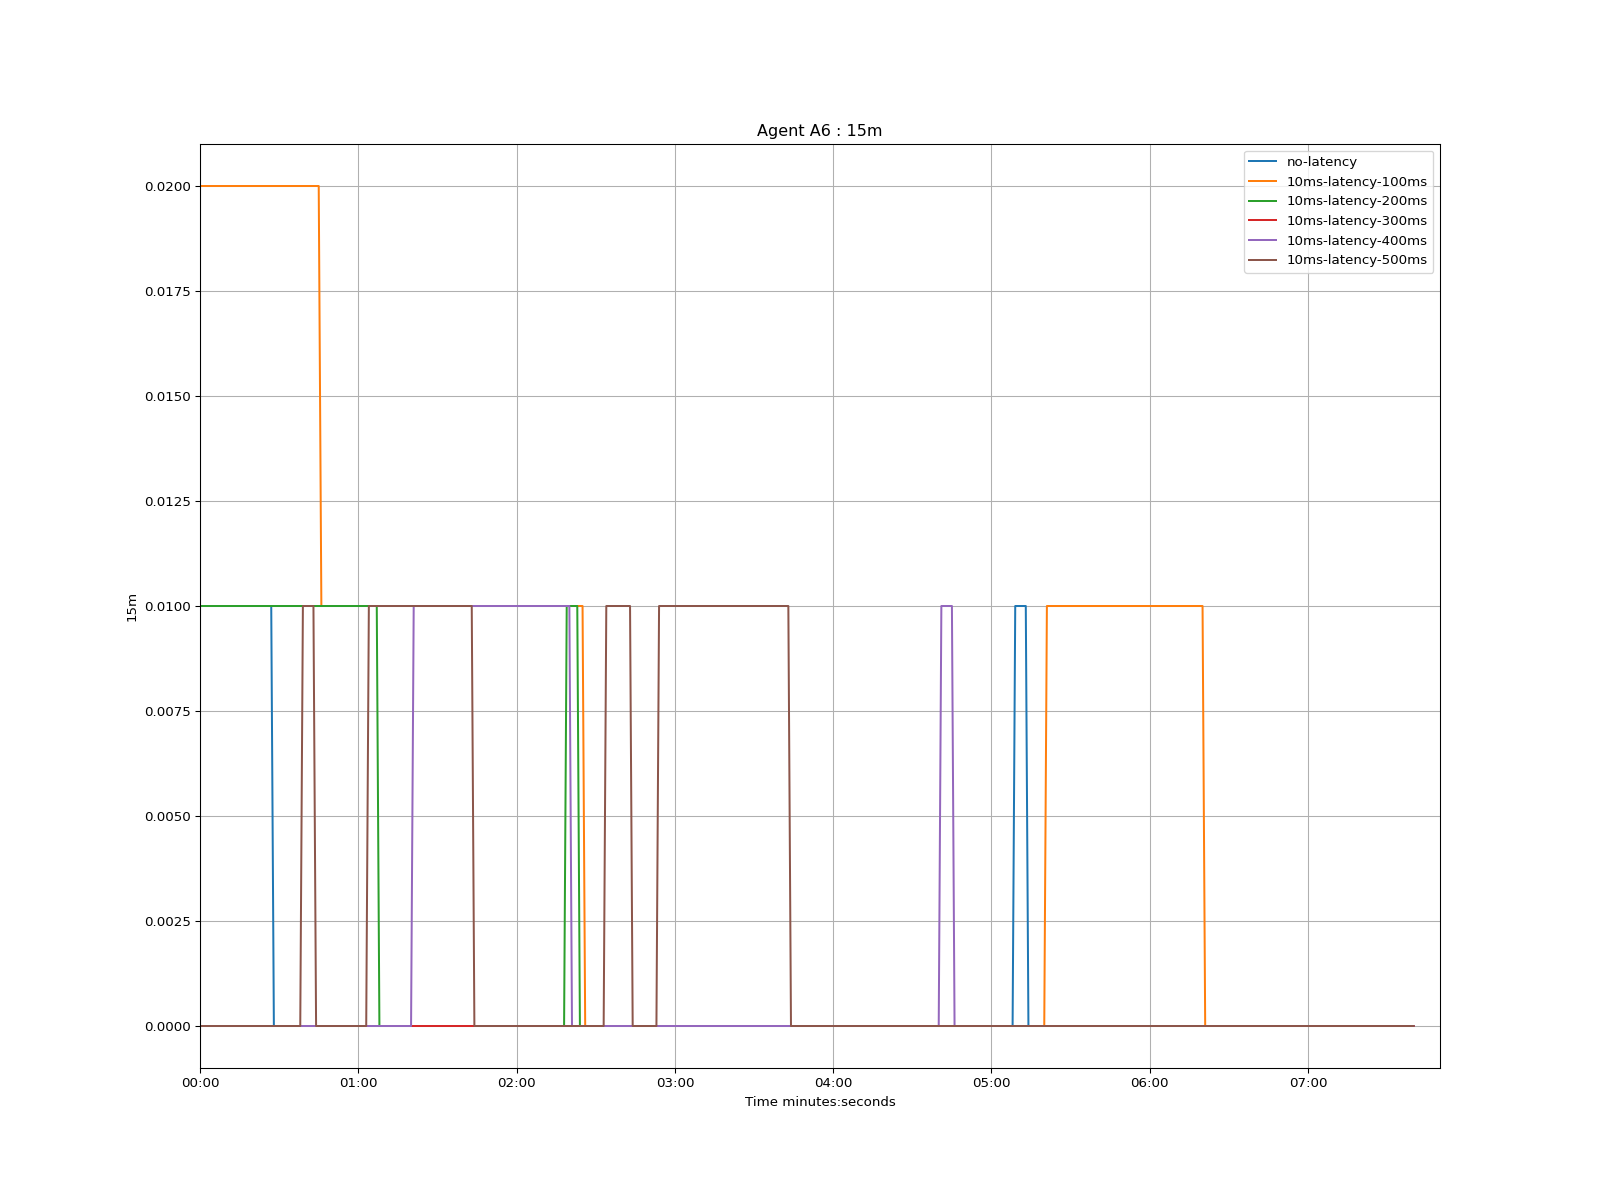

The table this chart was drawn from, first rows:
time, no-latency, 10ms-latency-100ms, 10ms-latency-200ms, 10ms-latency-300ms, 10ms-latency-400ms, 10ms-latency-500ms
1970-01-01 00:00:00, 0.01, 0.02, 0.01, 0.0, 0.0, 0.0
1970-01-01 00:00:01, 0.01, 0.02, 0.01, 0.0, 0.0, 0.0
1970-01-01 00:00:02, 0.01, 0.02, 0.01, 0.0, 0.0, 0.0
1970-01-01 00:00:03, 0.01, 0.02, 0.01, 0.0, 0.0, 0.0
1970-01-01 00:00:04, 0.01, 0.02, 0.01, 0.0, 0.0, 0.0
1970-01-01 00:00:05, 0.01, 0.02, 0.01, 0.0, 0.0, 0.0
1970-01-01 00:00:06, 0.01, 0.02, 0.01, 0.0, 0.0, 0.0
1970-01-01 00:00:07, 0.01, 0.02, 0.01, 0.0, 0.0, 0.0
1970-01-01 00:00:08, 0.01, 0.02, 0.01, 0.0, 0.0, 0.0
1970-01-01 00:00:09, 0.01, 0.02, 0.01, 0.0, 0.0, 0.0
1970-01-01 00:00:10, 0.01, 0.02, 0.01, 0.0, 0.0, 0.0
1970-01-01 00:00:11, 0.01, 0.02, 0.01, 0.0, 0.0, 0.0
1970-01-01 00:00:12, 0.01, 0.02, 0.01, 0.0, 0.0, 0.0
1970-01-01 00:00:13, 0.01, 0.02, 0.01, 0.0, 0.0, 0.0
1970-01-01 00:00:14, 0.01, 0.02, 0.01, 0.0, 0.0, 0.0
1970-01-01 00:00:15, 0.01, 0.02, 0.01, 0.0, 0.0, 0.0
1970-01-01 00:00:16, 0.01, 0.02, 0.01, 0.0, 0.0, 0.0
1970-01-01 00:00:17, 0.01, 0.02, 0.01, 0.0, 0.0, 0.0
1970-01-01 00:00:18, 0.01, 0.02, 0.01, 0.0, 0.0, 0.0
1970-01-01 00:00:19, 0.01, 0.02, 0.01, 0.0, 0.0, 0.0
1970-01-01 00:00:20, 0.01, 0.02, 0.01, 0.0, 0.0, 0.0
1970-01-01 00:00:21, 0.01, 0.02, 0.01, 0.0, 0.0, 0.0
1970-01-01 00:00:22, 0.01, 0.02, 0.01, 0.0, 0.0, 0.0
1970-01-01 00:00:23, 0.01, 0.02, 0.01, 0.0, 0.0, 0.0
1970-01-01 00:00:24, 0.01, 0.02, 0.01, 0.0, 0.0, 0.0
1970-01-01 00:00:25, 0.01, 0.02, 0.01, 0.0, 0.0, 0.0
1970-01-01 00:00:26, 0.01, 0.02, 0.01, 0.0, 0.0, 0.0
1970-01-01 00:00:27, 0.01, 0.02, 0.01, 0.0, 0.0, 0.0
1970-01-01 00:00:28, 0.0, 0.02, 0.01, 0.0, 0.0, 0.0
1970-01-01 00:00:29, 0.0, 0.02, 0.01, 0.0, 0.0, 0.0
1970-01-01 00:00:30, 0.0, 0.02, 0.01, 0.0, 0.0, 0.0
1970-01-01 00:00:31, 0.0, 0.02, 0.01, 0.0, 0.0, 0.0
1970-01-01 00:00:32, 0.0, 0.02, 0.01, 0.0, 0.0, 0.0
1970-01-01 00:00:33, 0.0, 0.02, 0.01, 0.0, 0.0, 0.0
1970-01-01 00:00:34, 0.0, 0.02, 0.01, 0.0, 0.0, 0.0
1970-01-01 00:00:35, 0.0, 0.02, 0.01, 0.0, 0.0, 0.0
1970-01-01 00:00:36, 0.0, 0.02, 0.01, 0.0, 0.0, 0.0
1970-01-01 00:00:37, 0.0, 0.02, 0.01, 0.0, 0.0, 0.0
1970-01-01 00:00:38, 0.0, 0.02, 0.01, 0.0, 0.0, 0.0
1970-01-01 00:00:39, 0.0, 0.02, 0.01, 0.0, 0.0, 0.01
1970-01-01 00:00:40, 0.0, 0.02, 0.01, 0.0, 0.0, 0.01
1970-01-01 00:00:41, 0.0, 0.02, 0.01, 0.0, 0.0, 0.01
1970-01-01 00:00:42, 0.0, 0.02, 0.01, 0.0, 0.0, 0.01
1970-01-01 00:00:43, 0.0, 0.02, 0.01, 0.0, 0.0, 0.01
1970-01-01 00:00:44, 0.0, 0.02, 0.01, 0.0, 0.0, 0.0
1970-01-01 00:00:45, 0.0, 0.02, 0.01, 0.0, 0.0, 0.0
1970-01-01 00:00:46, 0.0, 0.01, 0.01, 0.0, 0.0, 0.0
1970-01-01 00:00:47, 0.0, 0.01, 0.01, 0.0, 0.0, 0.0
1970-01-01 00:00:48, 0.0, 0.01, 0.01, 0.0, 0.0, 0.0
1970-01-01 00:00:49, 0.0, 0.01, 0.01, 0.0, 0.0, 0.0
1970-01-01 00:00:50, 0.0, 0.01, 0.01, 0.0, 0.0, 0.0
1970-01-01 00:00:51, 0.0, 0.01, 0.01, 0.0, 0.0, 0.0
1970-01-01 00:00:52, 0.0, 0.01, 0.01, 0.0, 0.0, 0.0
1970-01-01 00:00:53, 0.0, 0.01, 0.01, 0.0, 0.0, 0.0
1970-01-01 00:00:54, 0.0, 0.01, 0.01, 0.0, 0.0, 0.0
1970-01-01 00:00:55, 0.0, 0.01, 0.01, 0.0, 0.0, 0.0
1970-01-01 00:00:56, 0.0, 0.01, 0.01, 0.0, 0.0, 0.0
1970-01-01 00:00:57, 0.0, 0.01, 0.01, 0.0, 0.0, 0.0
1970-01-01 00:00:58, 0.0, 0.01, 0.01, 0.0, 0.0, 0.0
1970-01-01 00:00:59, 0.0, 0.01, 0.01, 0.0, 0.0, 0.0
... 401 more rows
